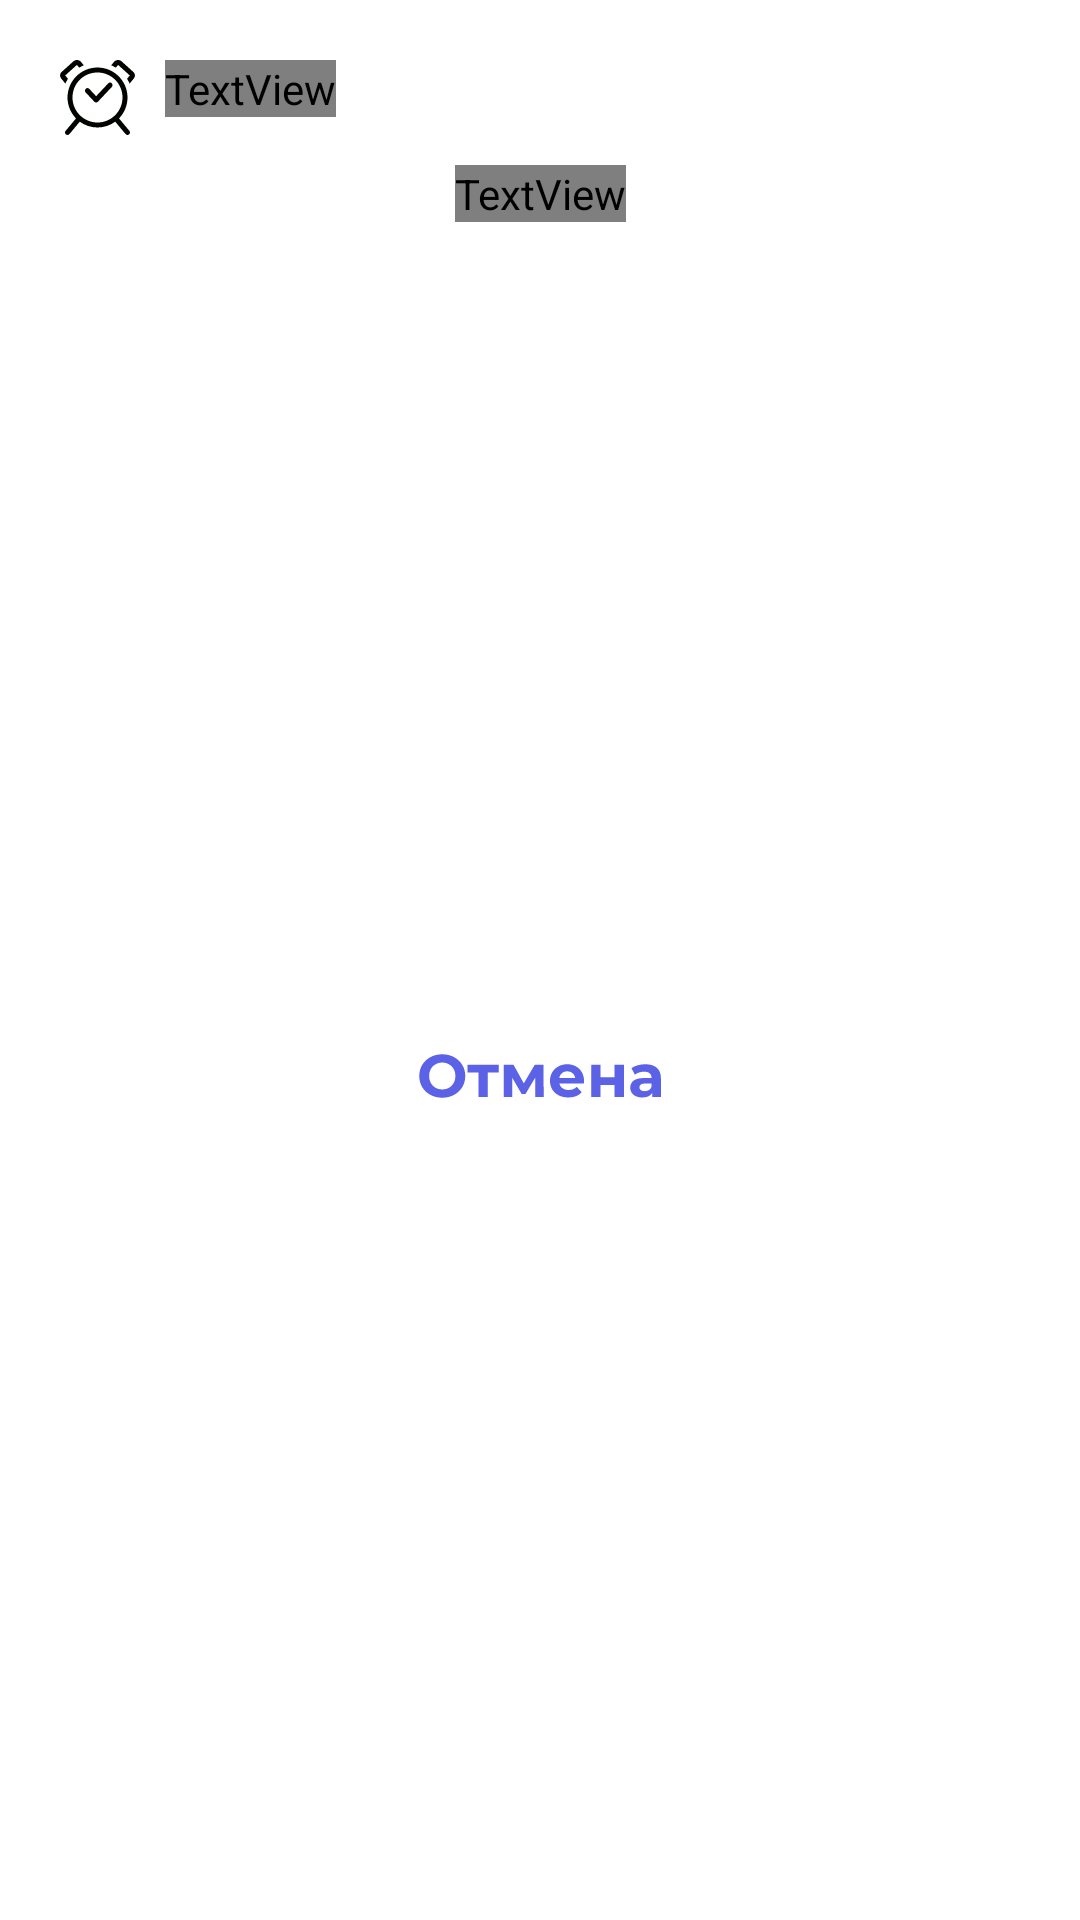

Produce the Android XML layout that renders to this screen, including the resource entries it uses.
<!-- AndroidManifest.xml: application theme Theme.Alarm_clock_java -->
<!-- res/layout/alarm_dialog.xml -->
<?xml version="1.0" encoding="utf-8"?>
<androidx.constraintlayout.widget.ConstraintLayout xmlns:android="http://schemas.android.com/apk/res/android"
    xmlns:app="http://schemas.android.com/apk/res-auto"
    xmlns:tools="http://schemas.android.com/tools"
    android:layout_width="300dp"
    android:layout_height="wrap_content"
    android:excludeFromRecents="true"
    android:background="@color/white"
    android:id="@+id/constraint_layout_alarm_dialog"
    >
    <ImageView
        android:id="@+id/imageView"
        android:layout_width="wrap_content"
        android:layout_height="wrap_content"
        android:layout_marginStart="20dp"
        android:layout_marginTop="20dp"
        android:color="@color/main_style"
        app:layout_constraintStart_toStartOf="parent"
        app:layout_constraintTop_toTopOf="parent"
        app:srcCompat="@drawable/ic_icon_alarm_dialog" />

    <TextView
        android:id="@+id/textView2"
        android:layout_width="wrap_content"
        android:layout_height="wrap_content"
        android:layout_marginStart="10dp"
        android:layout_marginTop="20dp"
        android:fontFamily="@font/roboto_bold"
        android:textColor="@color/main_style"
        android:textSize="18sp"
        android:text="Будильник"
        app:layout_constraintStart_toEndOf="@+id/imageView"
        app:layout_constraintTop_toTopOf="parent" />

    <TextView
        android:id="@+id/current_time"
        android:layout_width="wrap_content"
        android:layout_height="wrap_content"
        android:layout_marginTop="55dp"
        android:fontFamily="@font/roboto_bold"
        android:gravity="center"
        android:text="@string/app_name"
        android:textColor="@color/black"
        android:textSize="30sp"
        app:layout_constraintEnd_toEndOf="parent"
        app:layout_constraintStart_toStartOf="parent"
        app:layout_constraintTop_toTopOf="parent" />

    <ImageButton
        android:id="@+id/dialog_cancel_button"
        android:layout_width="wrap_content"
        android:layout_height="wrap_content"
        android:layout_marginTop="10dp"
        android:layout_marginBottom="5dp"
        android:foreground="@drawable/ripple"
        android:background="@android:color/transparent"
        android:onClick="cancel_alert"
        app:layout_constraintBottom_toBottomOf="parent"
        app:layout_constraintEnd_toEndOf="parent"
        app:layout_constraintStart_toStartOf="parent"
        app:layout_constraintTop_toBottomOf="@+id/current_time"
        app:srcCompat="@drawable/ic_button_cancel_alert" />

</androidx.constraintlayout.widget.ConstraintLayout>
<!-- resources referenced by this layout -->
<resources>
  <color name="black">#FF000000</color>
  <color name="main_style">#5b62e6</color>
  <color name="white">#FFFFFFFF</color>
  <!-- drawable ic_button_cancel_alert: vector/xml drawable (drawable, 3313 chars, omitted) -->
  <!-- drawable ic_icon_alarm_dialog (drawable) -->
  <vector xmlns:android="http://schemas.android.com/apk/res/android"
      android:width="25dp"
      android:height="25dp"
      android:viewportWidth="30.003"
      android:viewportHeight="30.003"
      android:color="@color/main_style">
  
    <path
        android:pathData="m3.184,7.518l-1.097,-1.336 4.682,-4.223 0.921,1.122c0.584,-0.359 1.188,-0.689 1.825,-0.96l-1.125,-1.368c-0.7,-0.852 -1.994,-1.004 -2.89,-0.338l-4.682,4.223c-0.896,0.666 -1.055,1.897 -0.354,2.75l1.689,2.058c0.292,-0.673 0.642,-1.314 1.031,-1.928zM29.184,4.638l-4.681,-4.223c-0.897,-0.666 -2.191,-0.515 -2.891,0.338l-1.124,1.368c0.637,0.271 1.241,0.6 1.825,0.96l0.921,-1.122 4.682,4.223 -1.098,1.336c0.39,0.614 0.739,1.255 1.03,1.928l1.689,-2.058c0.703,-0.853 0.544,-2.084 -0.353,-2.75zM27.769,28.363l-4.167,-5.001c2.101,-2.161 3.399,-5.106 3.399,-8.358 0,-6.627 -5.373,-12 -12,-12s-12,5.373 -12,12c0,3.252 1.299,6.197 3.399,8.358l-4.167,5.001 0.01,0.009c-0.144,0.174 -0.242,0.389 -0.242,0.632 0,0.553 0.447,1 1,1 0.309,0 0.574,-0.148 0.758,-0.368l0.01,0.009 4.145,-4.973c1.987,1.459 4.433,2.332 7.088,2.332 2.654,0 5.101,-0.873 7.088,-2.332l4.144,4.973 0.01,-0.009c0.184,0.22 0.449,0.368 0.758,0.368 0.553,0 1,-0.447 1,-1 0,-0.243 -0.098,-0.458 -0.242,-0.632l0.009,-0.009zM15.002,25.003c-5.523,0 -10,-4.477 -10,-10 0,-5.522 4.32,-10 10,-10 5.555,0 10,4.478 10,10 -0,5.523 -4.477,10 -10,10zM19.324,9.309l-4.867,5.172 -2.781,-2.955c-0.384,-0.408 -1.006,-0.408 -1.391,0 -0.383,0.408 -0.383,1.069 0,1.477l3.477,3.694c0.385,0.408 1.007,0.408 1.391,0l5.562,-5.91c0.384,-0.408 0.384,-1.07 0,-1.479 -0.385,-0.406 -1.007,-0.406 -1.391,0.001z"
        android:fillColor="#020400"
        android:fillType="evenOdd"/>
  </vector>
  <!-- drawable ripple (drawable) -->
  <?xml version="1.0" encoding="utf-8"?>
  <ripple xmlns:android="http://schemas.android.com/apk/res/android"
      android:color="?android:attr/colorControlHighlight">
      <item android:id="@android:id/mask">
          <shape android:shape="rectangle">
              <solid android:color="#000000" />
              <corners android:radius="15dp" />
          </shape>
      </item>
      <item android:drawable="@drawable/shapes" />
  </ripple>
  <string name="app_name">Часы</string>
  <style name="Theme.Alarm_clock_java" parent="Theme.AppCompat.Light">
          
          <item name="colorPrimary">@color/purple_500</item>
          <item name="colorPrimaryVariant">@color/purple_700</item>
          <item name="colorOnPrimary">@color/white</item>
          
          <item name="colorSecondary">@color/teal_200</item>
          <item name="colorSecondaryVariant">@color/teal_700</item>
          <item name="colorOnSecondary">@color/black</item>
          
          <item name="android:statusBarColor" tools:targetApi="l">?attr/colorPrimaryVariant</item>
          
      </style>
  <!-- drawable shapes (drawable) -->
  <?xml version="1.0" encoding="utf-8"?>
  <shape xmlns:android="http://schemas.android.com/apk/res/android"
      >
      <solid android:color="@android:color/transparent" />
      <corners android:radius="10dp"
          />
  </shape>
  <color name="purple_500">#FF6200EE</color>
  <color name="purple_700">#FF3700B3</color>
  <color name="teal_200">#FF03DAC5</color>
  <color name="teal_700">#FF018786</color>
</resources>
